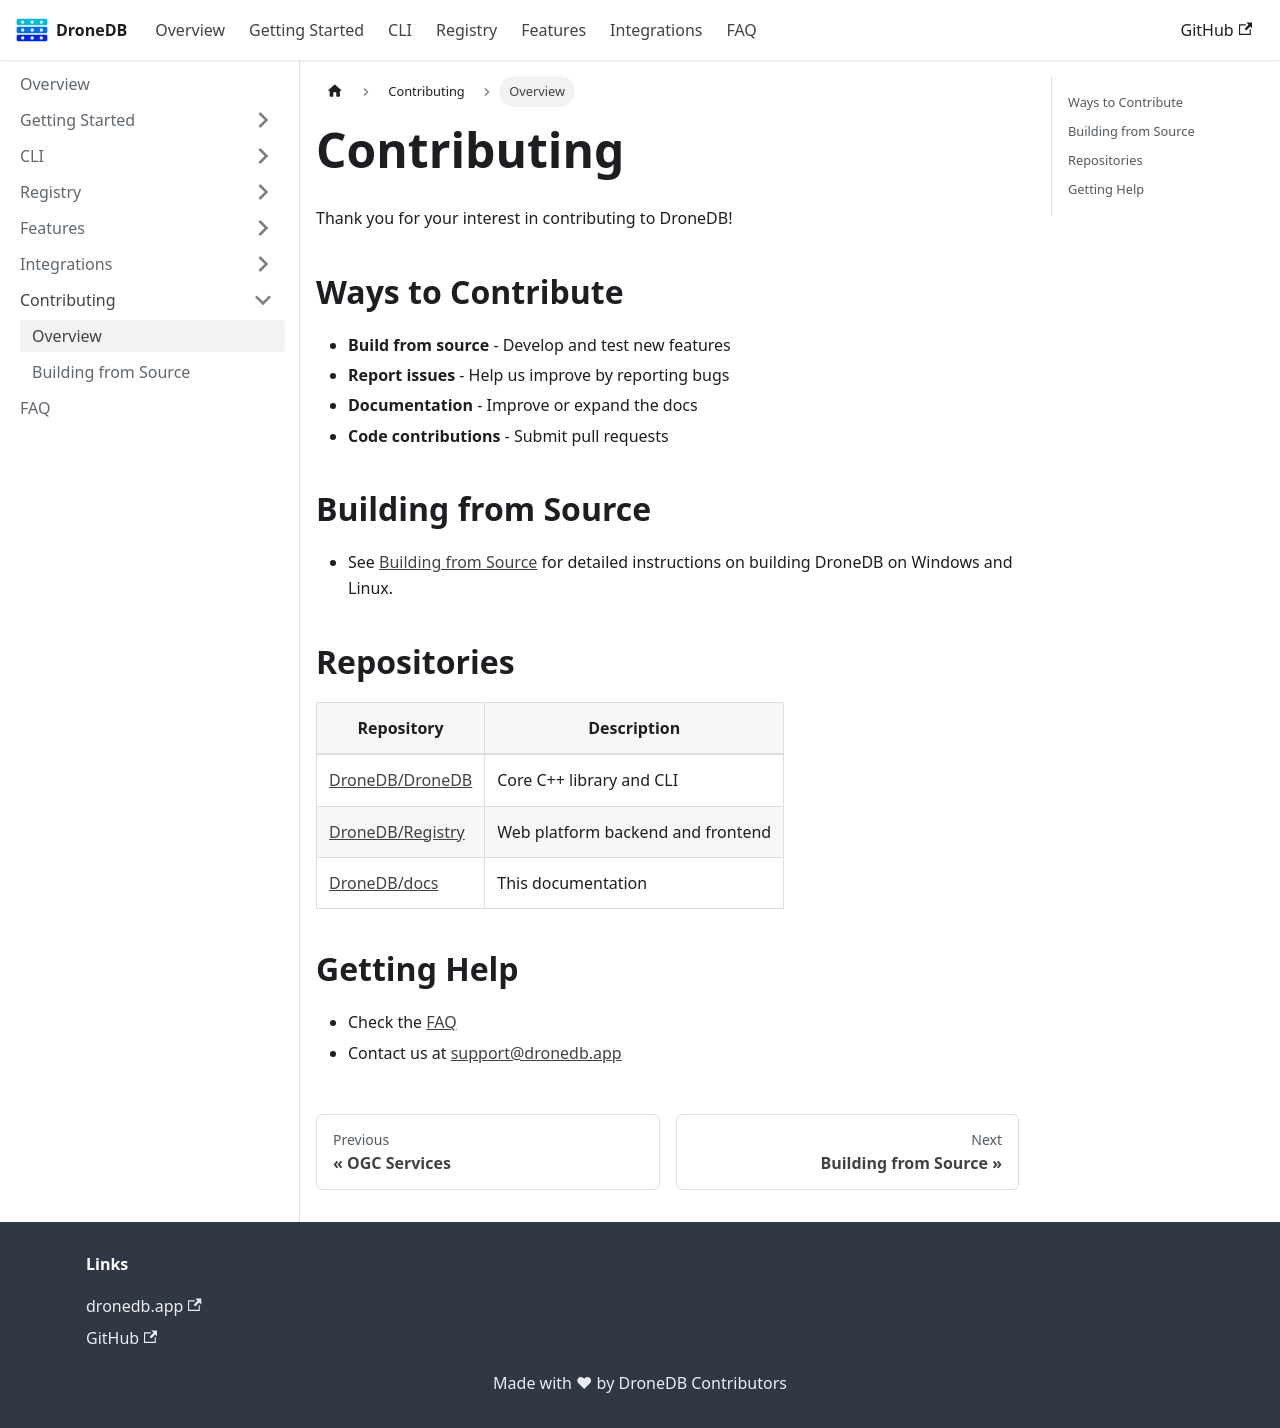

repository: DroneDB/docs · page: docs/contributing.html · generator: docusaurus

---
sidebar_position: 1
sidebar_label: Overview
---

# Contributing

Thank you for your interest in contributing to DroneDB!

## Ways to Contribute

- **Build from source** - Develop and test new features
- **Report issues** - Help us improve by reporting bugs
- **Documentation** - Improve or expand the docs
- **Code contributions** - Submit pull requests

## Building from Source

- See [Building from Source](contributing/building-from-source) for detailed instructions on building DroneDB on Windows and Linux.

## Repositories

| Repository | Description |
|------------|-------------|
| [DroneDB/DroneDB](https://github.com/DroneDB/DroneDB) | Core C++ library and CLI |
| [DroneDB/Registry](https://github.com/DroneDB/Registry) | Web platform backend and frontend |
| [DroneDB/docs](https://github.com/DroneDB/docs) | This documentation |

## Getting Help

- Check the [FAQ](faq)
- Contact us at [support@dronedb.app](mailto:support@dronedb.app)
